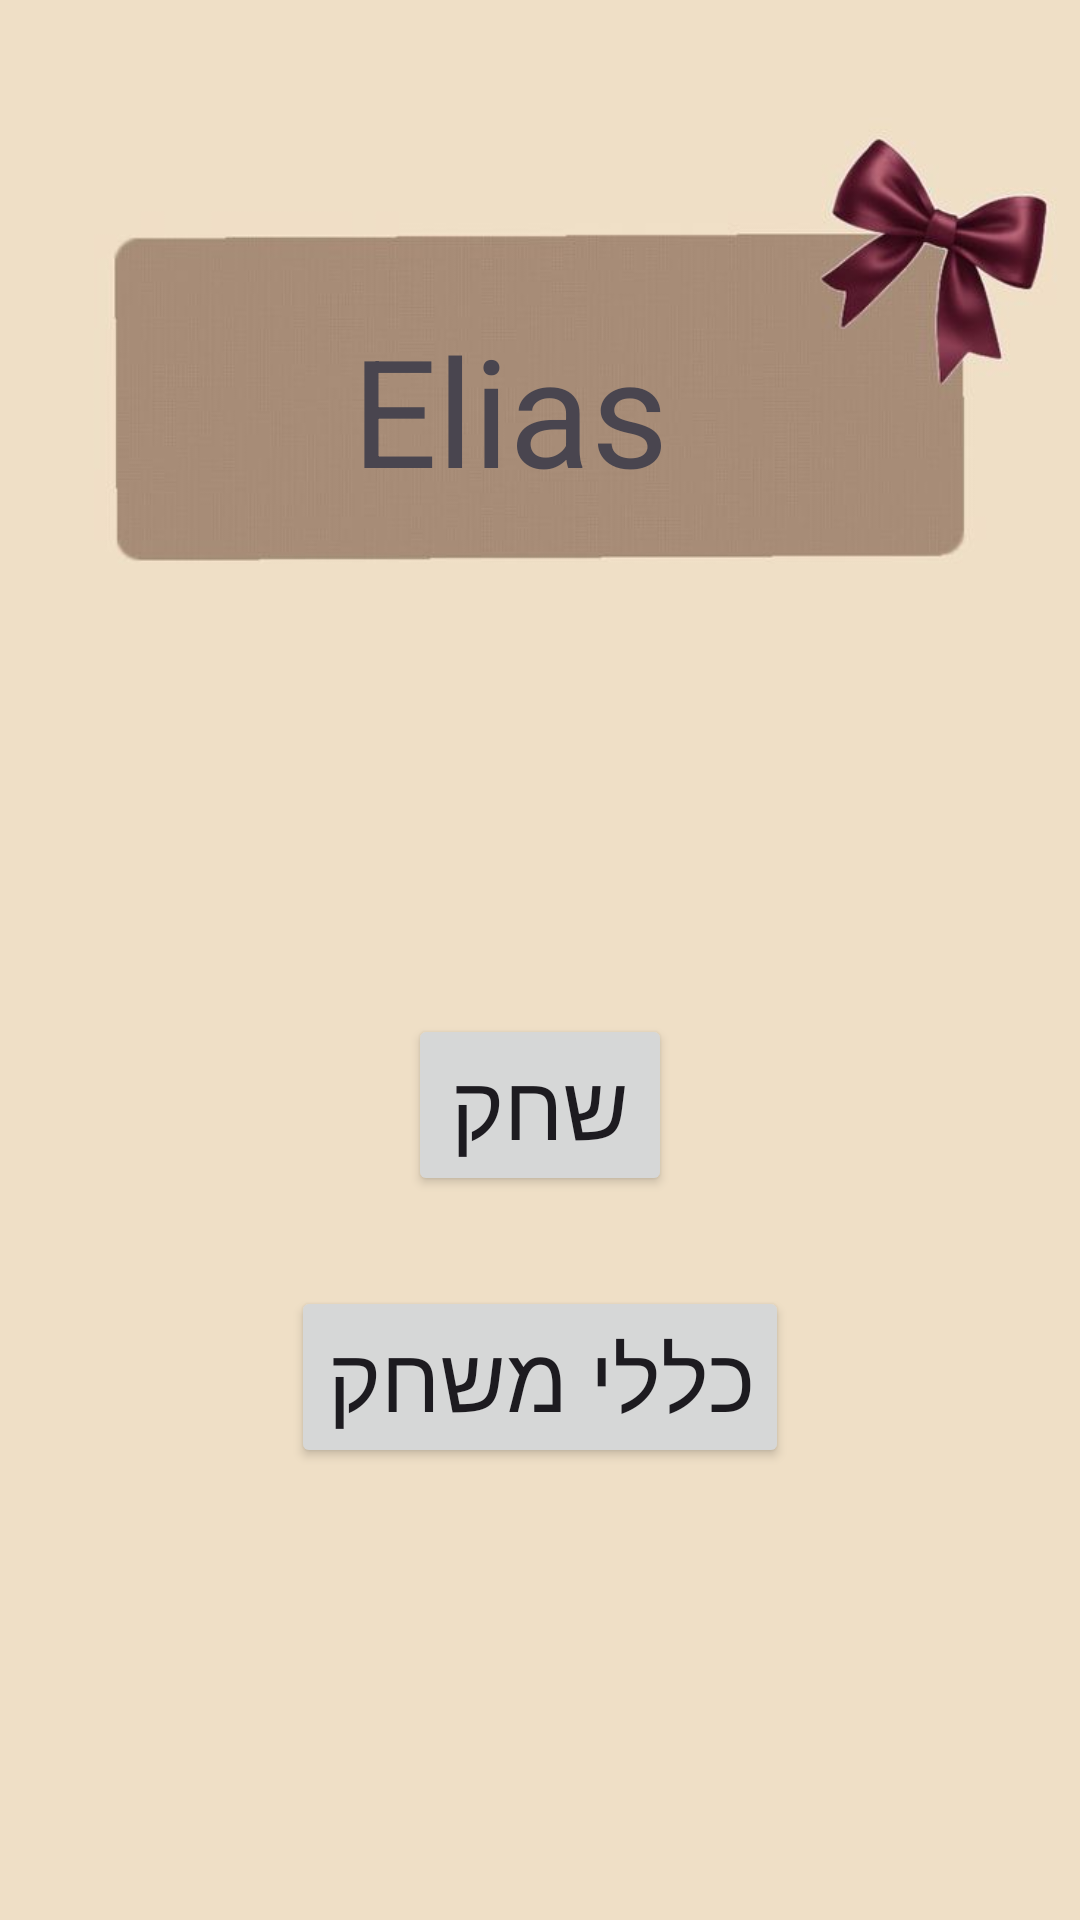

Android layout source for this screen:
<!-- AndroidManifest.xml: application theme Theme.PrielProject -->
<!-- res/layout/activity_main.xml -->
<?xml version="1.0" encoding="utf-8"?>
<LinearLayout xmlns:android="http://schemas.android.com/apk/res/android"
    xmlns:tools="http://schemas.android.com/tools"
    android:id="@+id/main"
    android:layout_width="match_parent"
    android:layout_height="match_parent"
    tools:context=".MainActivity"
    android:gravity="center_horizontal"
    android:background="@drawable/background"
    android:orientation="vertical">

    <TextView
        android:layout_width="125dp"
        android:layout_height="135dp"
        android:layout_marginTop="103dp"
        android:text="Elias"

        android:textSize="50dp" />

    <Button
        android:id="@+id/play"
        android:layout_width="wrap_content"
        android:layout_height="wrap_content"
        android:text="שחק"
        android:textSize="30dp"
        android:layout_marginTop="100dp"/>

    <Button
        android:id="@+id/gameRules"
        android:layout_width="wrap_content"
        android:layout_height="wrap_content"
        android:text="כללי משחק"
        android:textSize="30dp"
        android:layout_marginTop="30dp"/>

</LinearLayout>
<!-- resources referenced by this layout -->
<resources>
  <!-- drawable background: jpg bitmap (drawable, 17848 bytes) -->
  <style name="Theme.PrielProject" parent="Base.Theme.PrielProject" />
  <style name="Base.Theme.PrielProject" parent="Theme.Material3.DayNight.NoActionBar">
          
          
      </style>
</resources>
